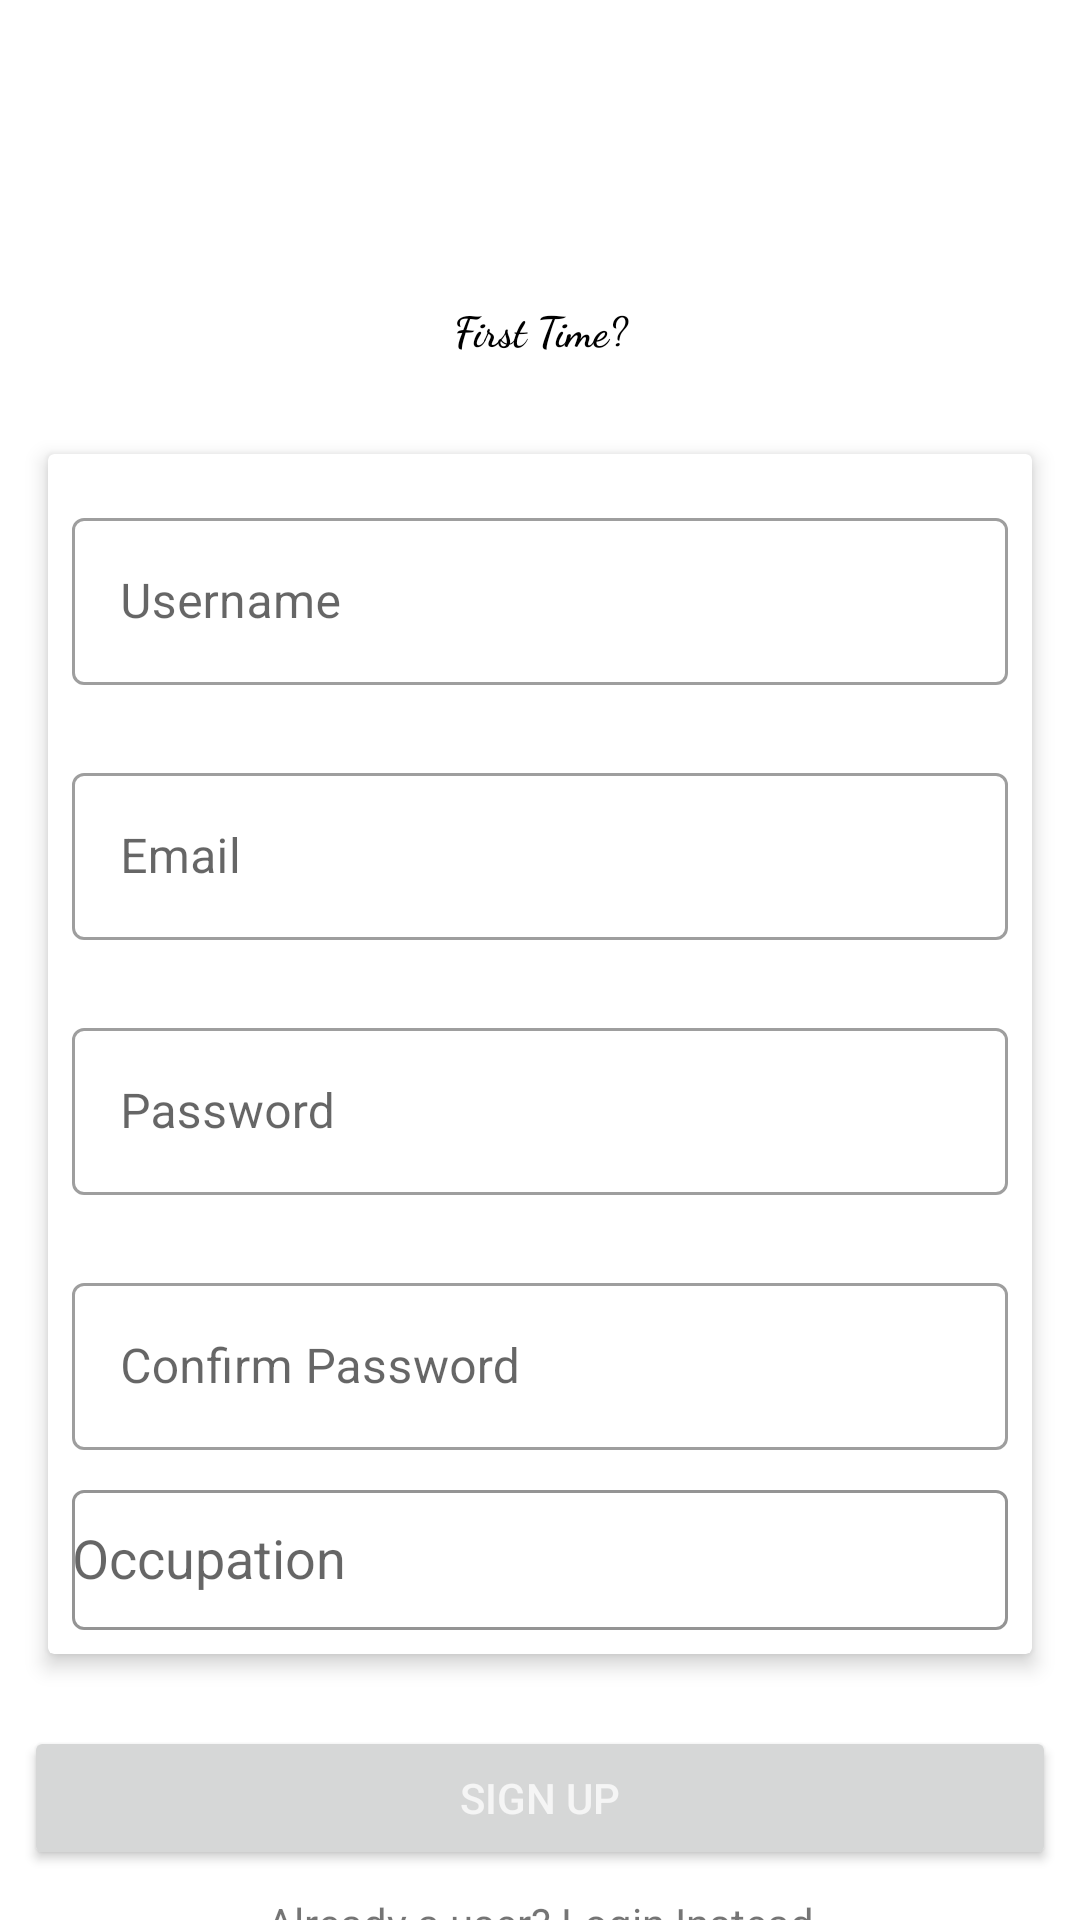

Write the Android layout XML for this screen, with the resource values it uses.
<!-- AndroidManifest.xml: application theme Theme.LandEd -->
<!-- res/layout/fragment_sign_up.xml -->
<?xml version="1.0" encoding="utf-8"?>
<RelativeLayout xmlns:android="http://schemas.android.com/apk/res/android"
    xmlns:app="http://schemas.android.com/apk/res-auto"
    xmlns:tools="http://schemas.android.com/tools"
    android:id="@+id/layout_sign_up"
    android:layout_width="match_parent"
    android:layout_height="match_parent"
    android:background="@drawable/auth_bg"
    tools:context=".ui.auth.SignUp">

    <LinearLayout
        android:layout_width="match_parent"
        android:layout_height="wrap_content"
        android:orientation="vertical">

        <ImageView
            android:layout_width="100dp"
            android:layout_height="100dp"
            android:layout_gravity="center"
            android:contentDescription="@string/logo_image"
            android:src="@drawable/splash" />

        <TextView
            android:layout_width="match_parent"
            android:layout_height="wrap_content"
            android:layout_marginBottom="16dp"
            android:fontFamily="cursive"
            android:gravity="center_horizontal"
            android:text="@string/sign_up_intro_note"
            android:textAlignment="center"
            android:textColor="@color/black"
            android:textStyle="bold" />

        <androidx.cardview.widget.CardView
            android:id="@+id/card_layout"
            android:layout_width="match_parent"
            android:layout_height="wrap_content"
            android:layout_margin="16dp"
            android:background="@drawable/auth_inner_bg"
            app:cardElevation="4dp">

            <LinearLayout
                android:id="@+id/linear_form"
                android:layout_width="match_parent"
                android:layout_height="400dp"
                android:background="@drawable/auth_bg"
                android:orientation="vertical">

                <com.google.android.material.textfield.TextInputLayout
                    android:id="@+id/text_input_layout_sign_up_user_name"
                    android:layout_width="match_parent"
                    android:layout_height="wrap_content"
                    style="@style/Widget.MaterialComponents.TextInputLayout.OutlinedBox"
                    android:layout_margin="8dp"
                    android:hint="@string/sign_up_first_name"
                    android:paddingTop="8dp">

                    <EditText
                        android:id="@+id/sign_up_user_name"
                        android:layout_width="match_parent"
                        android:layout_height="wrap_content"
                        android:inputType="text" />
                </com.google.android.material.textfield.TextInputLayout>

                <com.google.android.material.textfield.TextInputLayout
                    android:id="@+id/text_input_layout_sign_up_email"
                    android:layout_width="match_parent"
                    android:layout_height="wrap_content"
                    style="@style/Widget.MaterialComponents.TextInputLayout.OutlinedBox"
                    android:layout_margin="8dp"
                    android:hint="@string/sign_up_email"
                    android:paddingTop="8dp">

                    <EditText
                        android:id="@+id/sign_up_email"
                        android:layout_width="match_parent"
                        android:layout_height="wrap_content"
                        android:inputType="textEmailAddress" />
                </com.google.android.material.textfield.TextInputLayout>

                <com.google.android.material.textfield.TextInputLayout
                    android:id="@+id/text_input_layout_sign_up_password"
                    android:layout_width="match_parent"
                    android:layout_height="wrap_content"
                    style="@style/Widget.MaterialComponents.TextInputLayout.OutlinedBox"
                    android:layout_margin="8dp"
                    android:hint="@string/sign_up_password"
                    android:paddingTop="8dp">

                    <EditText
                        android:id="@+id/sign_up_password"
                        android:layout_width="match_parent"
                        android:layout_height="wrap_content"
                        android:inputType="textPassword" />
                </com.google.android.material.textfield.TextInputLayout>

                <com.google.android.material.textfield.TextInputLayout
                    android:id="@+id/text_input_layout_sign_up_confirm_password"
                    android:layout_width="match_parent"
                    android:layout_height="wrap_content"
                    style="@style/Widget.MaterialComponents.TextInputLayout.OutlinedBox"
                    android:layout_margin="8dp"
                    android:hint="@string/sign_up_confirm_password"
                    android:paddingTop="8dp">

                    <EditText
                        android:id="@+id/sign_up_confirm_password"
                        android:layout_width="match_parent"
                        android:layout_height="wrap_content"
                        android:inputType="textPassword" />
                </com.google.android.material.textfield.TextInputLayout>

                <com.google.android.material.textfield.TextInputLayout
                    android:id="@+id/txt_input_layout"
                    style="@style/Widget.MaterialComponents.TextInputLayout.OutlinedBox"
                    android:layout_width="match_parent"
                    android:layout_height="wrap_content"
                    app:boxStrokeColor="@color/purple_500">

                    <AutoCompleteTextView
                        android:id="@+id/auto_complete_tv"
                        android:layout_width="match_parent"
                        android:layout_height="wrap_content"
                        android:inputType="none"
                        android:paddingTop="20dp"
                        android:paddingBottom="20dp"
                        android:layout_margin="8dp"
                        android:hint="@string/occupation_select" />

                </com.google.android.material.textfield.TextInputLayout>

            </LinearLayout>

        </androidx.cardview.widget.CardView>


        <Button
            android:id="@+id/sign_up_btn_register"
            style="@style/TextAppearance.AppCompat.Widget.Button.Borderless.Colored"
            android:layout_width="match_parent"
            android:layout_height="wrap_content"
            android:textColor="@color/whitesmoke"
            android:layout_margin="8dp"
            android:text="@string/sign_up_button_sign_up" />

        <TextView
            android:id="@+id/signup_txt_login"
            android:layout_width="match_parent"
            android:layout_height="wrap_content"
            android:gravity="center_horizontal"
            android:text="@string/log_in_instead" />


    </LinearLayout>

    <ProgressBar
        android:layout_width="wrap_content"
        android:layout_height="wrap_content"
        android:layout_centerInParent="true"
        android:id="@+id/pb_sign_up"
        android:visibility="invisible"/>

</RelativeLayout>
<!-- resources referenced by this layout -->
<resources>
  <color name="black">#FF000000</color>
  <color name="purple_500">#FF6200EE</color>
  <color name="whitesmoke">#F5F5F5</color>
  <string name="log_in_instead">Already a user? Login Instead</string>
  <string name="logo_image">Logo Image</string>
  <string name="occupation_select">Occupation</string>
  <string name="sign_up_button_sign_up">Sign Up</string>
  <string name="sign_up_confirm_password">Confirm Password</string>
  <string name="sign_up_email">Email</string>
  <string name="sign_up_first_name">Username</string>
  <string name="sign_up_intro_note">First Time?</string>
  <string name="sign_up_password">Password</string>
  <style name="Theme.LandEd" parent="Theme.MaterialComponents.DayNight.NoActionBar">
          
          <item name="colorPrimary">@color/skyblue</item>
          <item name="colorPrimaryVariant">@color/deepskyblue</item>
          <item name="colorOnPrimary">@color/white</item>
          
          <item name="colorSecondary">@color/teal_200</item>
          <item name="colorSecondaryVariant">@color/teal_700</item>
          <item name="colorOnSecondary">@color/black</item>
          
          <item name="android:statusBarColor" tools:targetApi="l">?attr/colorPrimaryVariant</item>
          
      </style>
  <color name="skyblue">#87CEEB</color>
  <color name="deepskyblue">#00BFFF</color>
  <color name="white">#FFFFFFFF</color>
  <color name="teal_200">#FF03DAC5</color>
  <color name="teal_700">#FF018786</color>
</resources>
